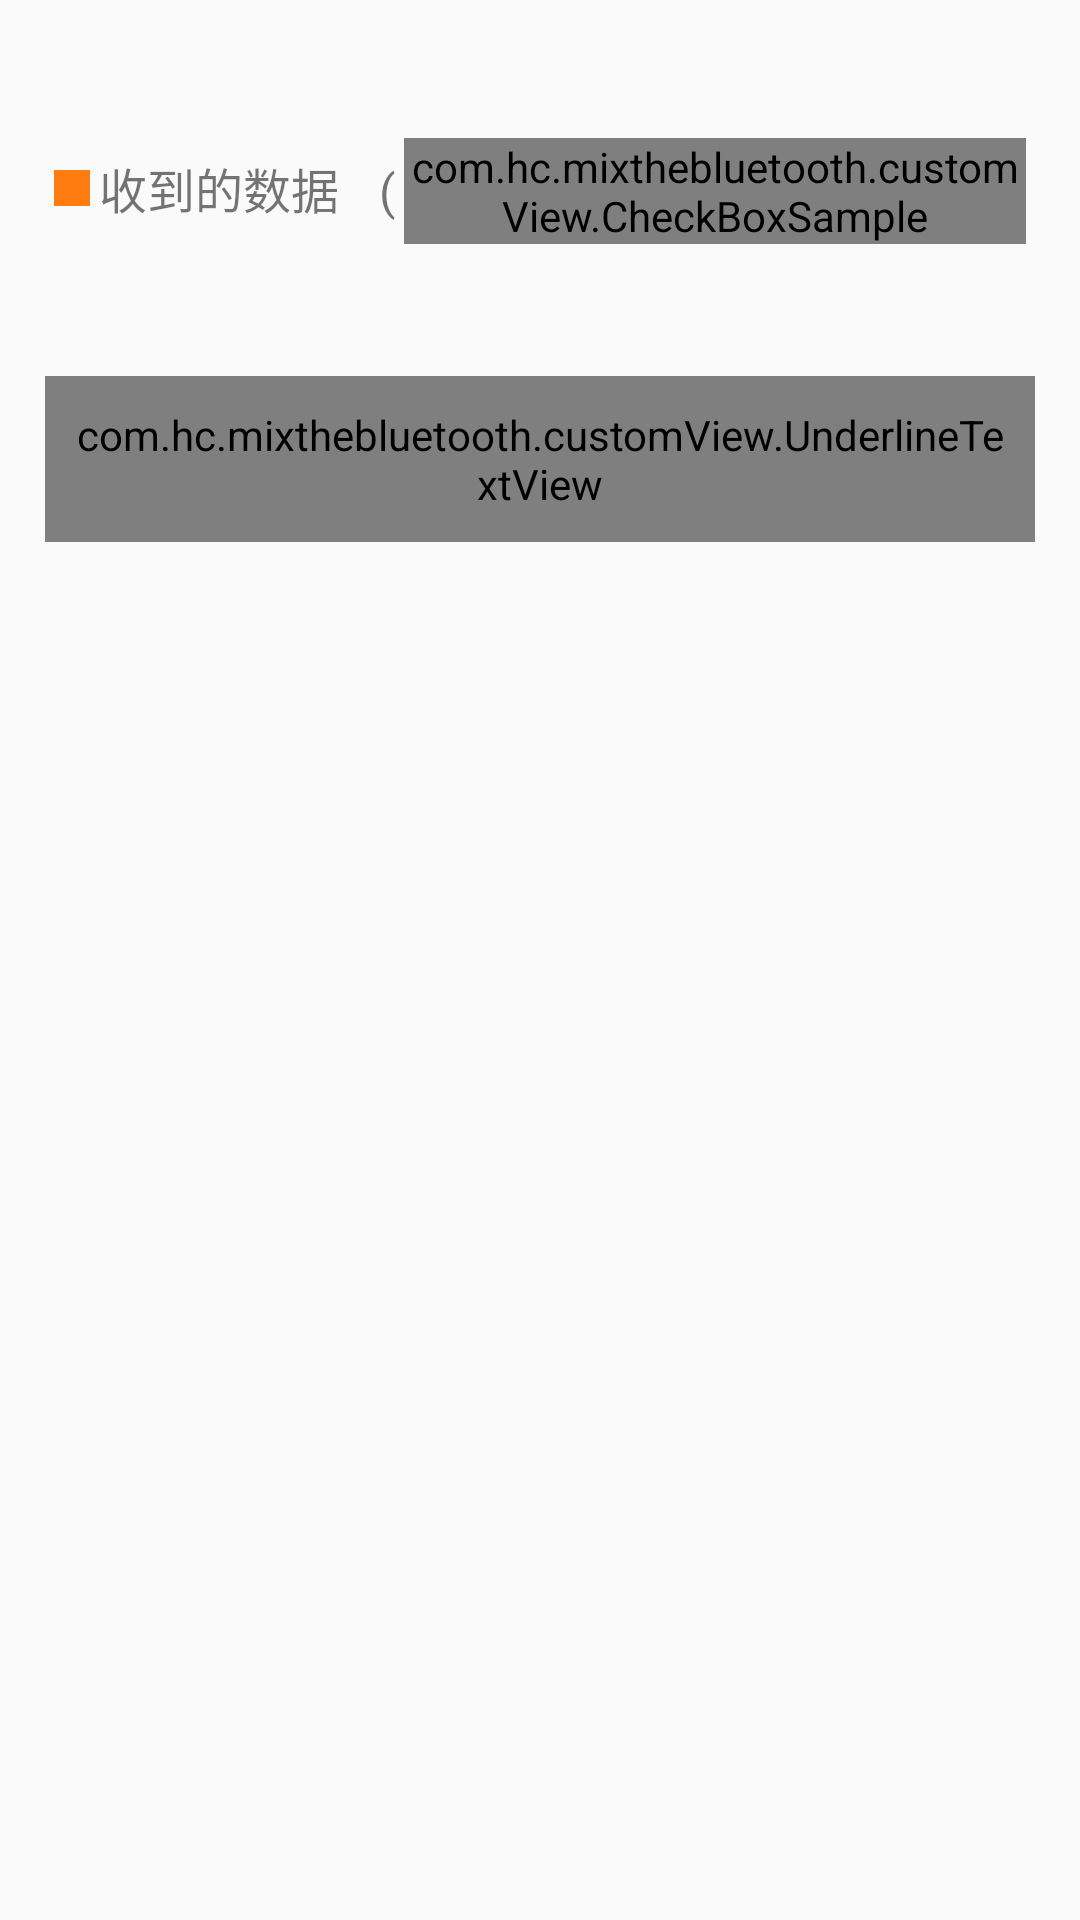

Write the Android layout XML for this screen, with the resource values it uses.
<!-- AndroidManifest.xml: application theme AppTheme -->
<!-- res/layout/fragment_custom.xml -->
<?xml version="1.0" encoding="utf-8"?>
<LinearLayout xmlns:android="http://schemas.android.com/apk/res/android"
    xmlns:app="http://schemas.android.com/apk/res-auto"
    android:layout_width="match_parent"
    android:layout_height="match_parent"
    android:orientation="vertical"
    android:gravity="center_horizontal">


    <LinearLayout
        android:layout_width="match_parent"
        android:layout_height="wrap_content"
        android:paddingLeft="15dp"
        android:paddingRight="15dp"
        android:gravity="center_vertical"
        android:orientation="horizontal">
        <ImageView
            android:layout_width="12dp"
            android:layout_height="12dp"
            android:src="@color/orange"
            android:layout_marginLeft="3dp"
            android:layout_marginRight="3dp"/>
        <TextView
            android:layout_width="wrap_content"
            android:layout_height="wrap_content"
            android:textSize="16sp"
            android:text="@string/fragment_read_data"/>
        <com.hc.mixthebluetooth.customView.CheckBoxSample
            android:id="@+id/custom_fragment_read_check"
            android:layout_width="wrap_content"
            android:layout_height="wrap_content"
            android:layout_gravity="center_vertical"
            android:layout_marginRight="3dp"
            android:layout_marginLeft="3dp"
            android:layout_marginTop="1dp"
            app:color_background="@color/green"
            app:color_border="@color/green"
            app:size="15dp"/>
        <TextView
            android:id="@+id/custom_fragment_read_hex"
            android:layout_width="wrap_content"
            android:layout_height="wrap_content"
            android:textSize="16sp"
            android:text="@string/fragment_read_data_hex"/>
    </LinearLayout>


    <androidx.recyclerview.widget.RecyclerView
        android:id="@+id/custom_fragment_recycler"
        android:layout_width="match_parent"
        android:background="@color/recyclerBack"
        android:paddingRight="15dp"
        android:paddingLeft="15dp"
        android:layout_height="0dp"
        android:layout_weight="1">

    </androidx.recyclerview.widget.RecyclerView>

    <LinearLayout
        android:layout_width="match_parent"
        android:layout_height="wrap_content"
        android:orientation="horizontal"
        android:paddingLeft="10dp"
        android:paddingRight="10dp">

        <com.hc.mixthebluetooth.customView.UnderlineTextView
            android:id="@+id/custom_fragment_group"
            android:layout_width="wrap_content"
            android:layout_height="wrap_content"
            android:padding="10dp"
            android:layout_marginRight="5dp"
            android:layout_marginLeft="5dp"
            android:text="@string/button_group"
            android:textSize="16sp"
            app:UTextColor="@color/frenchGrey"
            app:UTextLineColor="@color/skyBlue"
            app:UTextOriginalColor="@color/menuBack"
            app:UTextWidth="3dp" />

        <com.hc.mixthebluetooth.customView.UnderlineTextView
            android:id="@+id/custom_fragment_direction"
            android:layout_width="wrap_content"
            android:layout_height="wrap_content"
            android:padding="10dp"
            android:layout_marginRight="5dp"
            android:layout_marginLeft="5dp"
            android:text="@string/direction_button"
            android:textSize="16sp"
            app:UTextColor="@color/frenchGrey"
            app:UTextLineColor="@color/skyBlue"
            app:UTextOriginalColor="@color/menuBack"
            app:UTextWidth="3dp" />
    </LinearLayout>


    <FrameLayout
        android:id="@+id/custom_fragment"
        android:layout_width="match_parent"
        android:layout_height="wrap_content">
    </FrameLayout>


</LinearLayout>
<!-- resources referenced by this layout -->
<resources>
  <color name="frenchGrey">#737373</color>
  <color name="green">#79D0A5</color>
  <color name="orange">#FF7C10</color>
  <color name="recyclerBack">#F2F2F2</color>
  <color name="skyBlue">#4EB9D2</color>
  <string name="button_group">按钮组</string>
  <string name="direction_button">方向按钮</string>
  <string name="fragment_read_data">收到的数据\t\t(</string>
  <string name="fragment_read_data_hex">HEX接收)</string>
  <style name="AppTheme" parent="Theme.AppCompat.Light.NoActionBar">
      
      <item name="colorPrimary">@color/tab_indicator_text</item>
      <item name="colorPrimaryDark">@color/tab_indicator_text</item>
      <item name="colorAccent">@color/tab_indicator_text</item>
    </style>
</resources>
